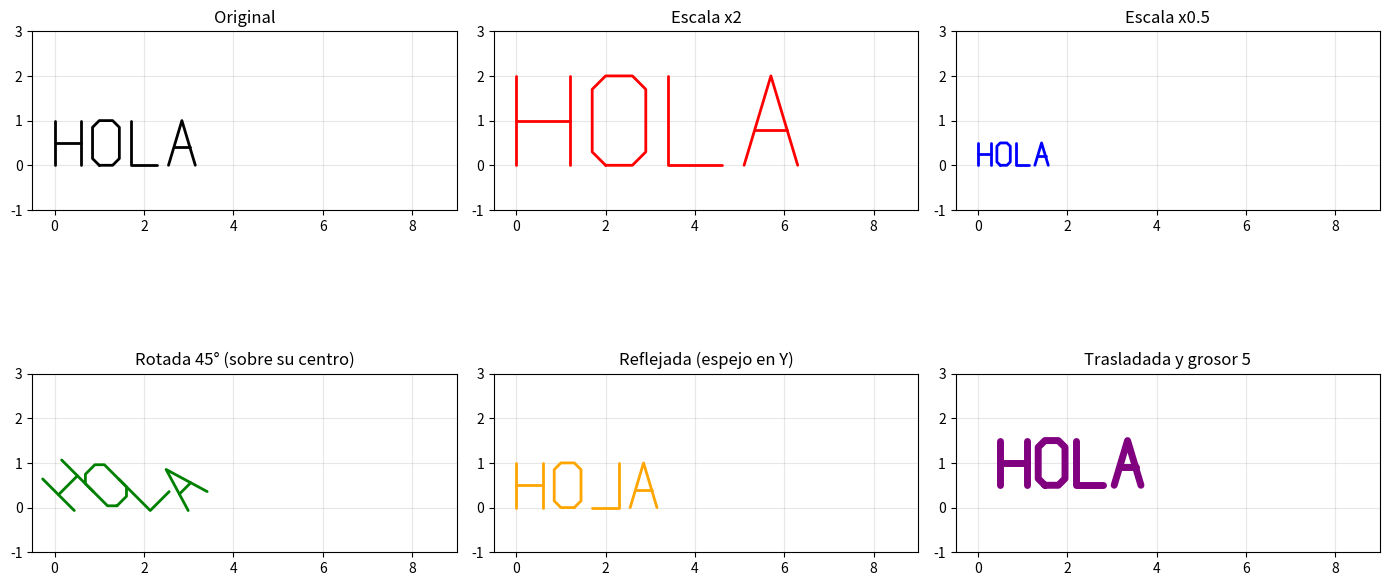

The script that saved this image:
import numpy as np
import matplotlib.pyplot as plt


# 1. DEFINICIÓN DE LA FUENTE
# Cada caracter es una lista de trazos. Cada trazo es una lista
# de puntos (x, y) en coordenadas normalizadas (alto = 1).

ANCHO = 0.6      # ancho de cada letra
ESPACIO = 0.85   # distancia entre el inicio de una letra y la siguiente

GLYPHS = {
    "H": [
        [(0, 0), (0, 1)],
        [(ANCHO, 0), (ANCHO, 1)],
        [(0, 0.5), (ANCHO, 0.5)],
    ],
    "O": [
        [(0.15, 0), (0.45, 0), (ANCHO, 0.15), (ANCHO, 0.85),
         (0.45, 1), (0.15, 1), (0, 0.85), (0, 0.15), (0.15, 0)],
    ],
    "L": [
        [(0, 1), (0, 0), (ANCHO, 0)],
    ],
    "A": [
        [(0, 0), (0.3, 1), (ANCHO, 0)],
        [(0.12, 0.4), (0.48, 0.4)],
    ],
    "E": [
        [(ANCHO, 0), (0, 0), (0, 1), (ANCHO, 1)],
        [(0, 0.5), (0.45, 0.5)],
    ],
}


# 2. MATRICES DE TRANSFORMACION (coordenadas homogeneas)
# Se usa la convención [x, y, 1] · T

def trasladar(tx, ty):
    return np.array([[1, 0, 0],
                     [0, 1, 0],
                     [tx, ty, 1]], dtype=float)

def escalar(sx, sy=None):
    sy = sx if sy is None else sy
    return np.array([[sx, 0, 0],
                     [0, sy, 0],
                     [0, 0, 1]], dtype=float)

def rotar(grados):
    t = np.radians(grados)
    c, s = np.cos(t), np.sin(t)
    return np.array([[c, s, 0],
                     [-s, c, 0],
                     [0, 0, 1]], dtype=float)

def reflejar_x():
    """Espejo respecto al eje X."""
    return escalar(1, -1)

def reflejar_y():
    """Espejo respecto al eje Y."""
    return escalar(-1, 1)

def alrededor_de(T, px, py):
    """Aplica la transformacion T respecto al punto (px, py)."""
    return trasladar(-px, -py) @ T @ trasladar(px, py)

def aplicar(puntos, T):
    """Multiplica una lista de puntos (x, y) por la matriz T."""
    p = np.array(puntos, dtype=float)
    p = np.hstack([p, np.ones((len(p), 1))])
    return (p @ T)[:, :2]


# 3. FUNCIONES DE DIBUJO

def dibujar_caracter(ax, ch, x=0, y=0, escala=1.0, angulo=0,
                     color="black", lw=2, T_local=None):
    """Dibuja un caracter en (x, y), con escala y rotacion sobre su centro."""
    cx, cy = ANCHO / 2, 0.5                 # centro de la letra
    if T_local is None:
        T_local = np.eye(3)

    # Orden: transformacion local -> rotar sobre su centro -> escalar -> trasladar
    T = (T_local
         @ alrededor_de(rotar(angulo), cx, cy)
         @ escalar(escala)
         @ trasladar(x, y))

    for trazo in GLYPHS[ch]:
        pts = aplicar(trazo, T)
        ax.plot(pts[:, 0], pts[:, 1], color=color, linewidth=lw,
                solid_capstyle="round", solid_joinstyle="round")

def dibujar_palabra(ax, texto, x=0, y=0, escala=1.0, angulo=0,
                    color="black", lw=2, T_local=None):
    """Dibuja una palabra completa, separando las letras segun ESPACIO."""
    for i, ch in enumerate(texto.upper()):
        dibujar_caracter(ax, ch, x + i * ESPACIO * escala, y,
                         escala, angulo, color, lw, T_local)

def preparar_ax(ax, titulo):
    ax.set_title(titulo)
    ax.set_aspect("equal")
    ax.set_xlim(-0.5, 9)
    ax.set_ylim(-1, 3)
    ax.grid(True, alpha=0.3)


# 4. DEMOSTRACION DE TRANSFORMACIONES

if __name__ == "__main__":
    fig, ejes = plt.subplots(2, 3, figsize=(14, 8))
    ejes = ejes.flatten()

    configuraciones = [
        ("Original", dict()),
        ("Escala x2", dict(escala=2, color="red")),
        ("Escala x0.5", dict(escala=0.5, color="blue")),
        ("Rotada 45° (sobre su centro)", dict(angulo=45, color="green")),
        ("Reflejada (espejo en Y)",
         dict(T_local=alrededor_de(reflejar_y(), ANCHO / 2, 0.5),
              color="orange")),
        ("Trasladada y grosor 5",
         dict(x=0.5, y=0.5, color="purple", lw=5)),
    ]

    for ax, (titulo, opciones) in zip(ejes, configuraciones):
        preparar_ax(ax, titulo)
        dibujar_palabra(ax, "HOLA", **opciones)

    plt.tight_layout()
    plt.show()
